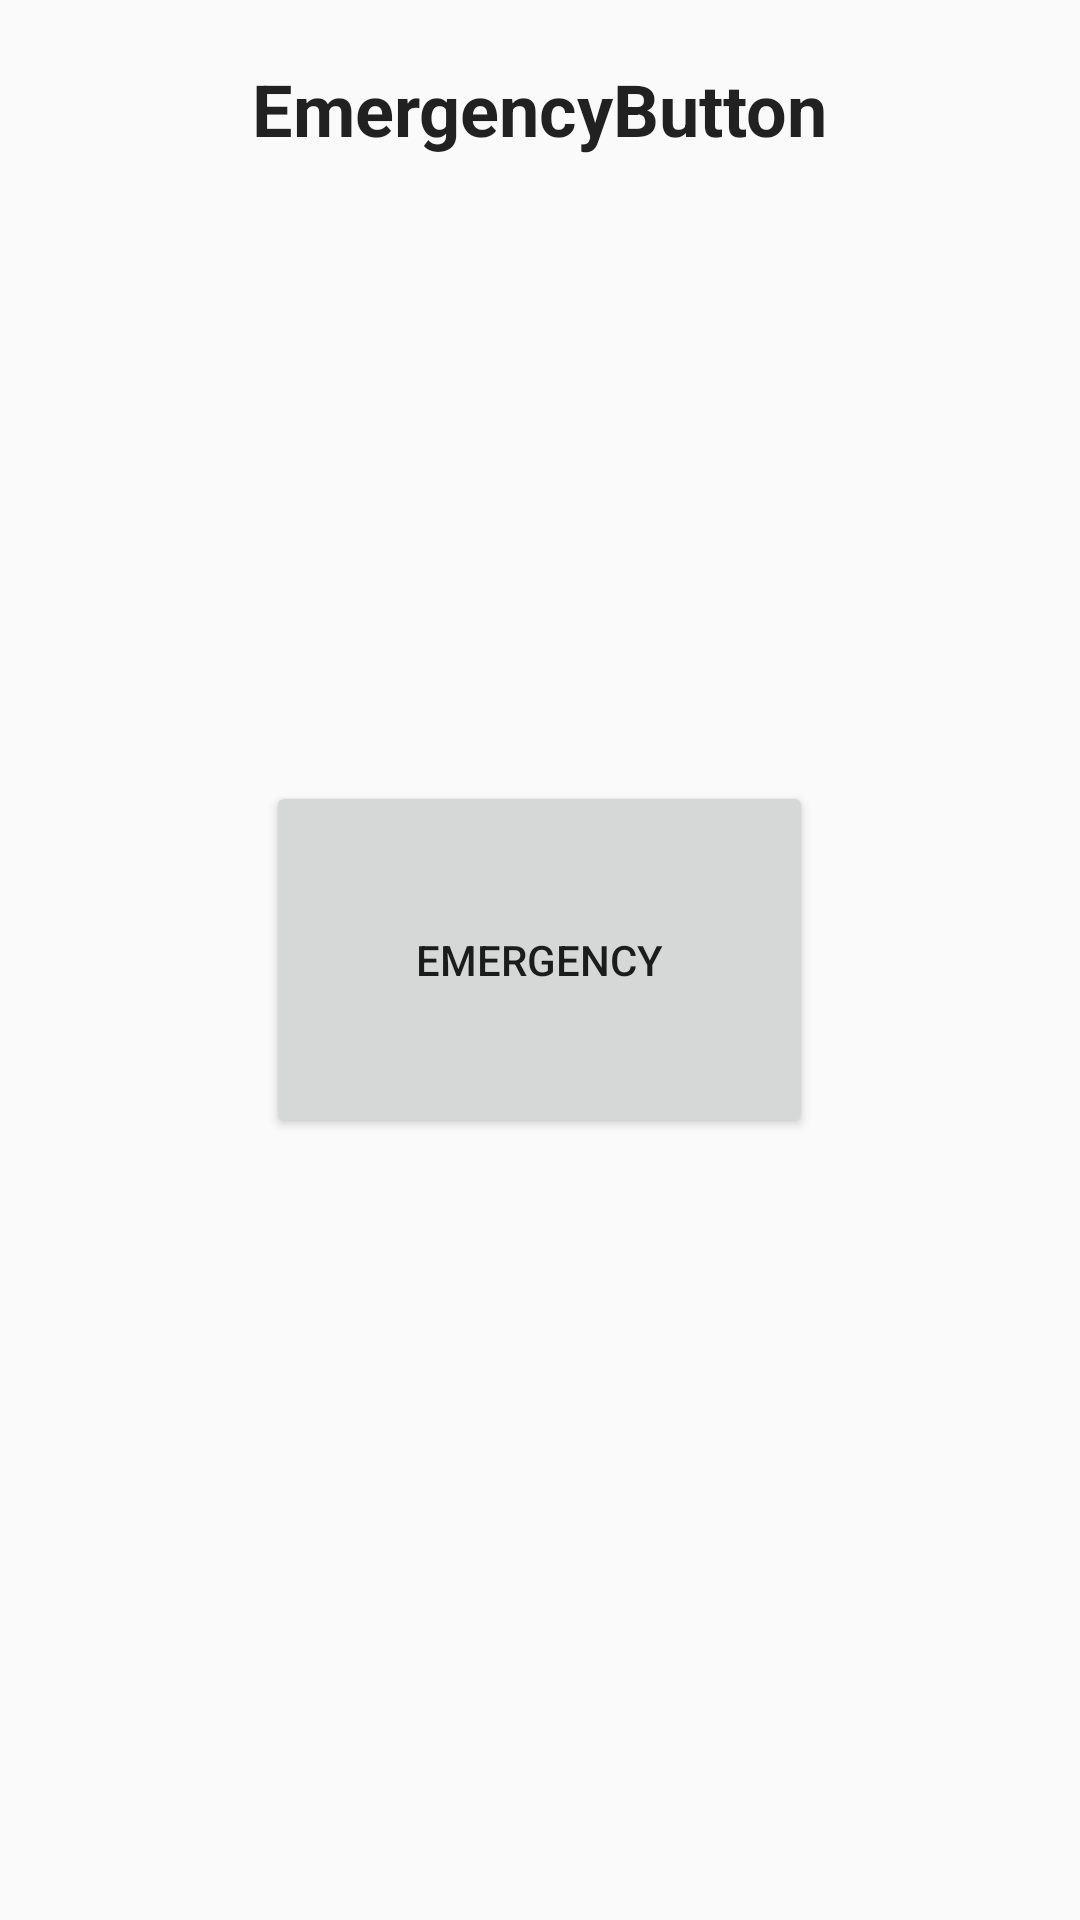

The Android layout XML behind this screen, and the referenced resources:
<!-- AndroidManifest.xml: application theme AppTheme -->
<!-- res/layout/activity_emergency_button.xml -->
<RelativeLayout
    xmlns:android="http://schemas.android.com/apk/res/android"
    xmlns:tools="http://schemas.android.com/tools"
    android:layout_width="match_parent"
    android:layout_height="match_parent"
    android:paddingLeft="@dimen/activity_horizontal_margin"
    android:paddingRight="@dimen/activity_horizontal_margin"
    android:paddingTop="@dimen/activity_vertical_margin"
    android:paddingBottom="@dimen/activity_vertical_margin"
    tools:context="fi.oulu.acp.communityreminder.EmergencyButton">

    <TextView
        android:text="@string/title_activity_emergency_button"
        android:layout_width="wrap_content"
        android:layout_height="wrap_content"
        android:textStyle="bold"
        android:layout_centerHorizontal="true"
        style="@style/Base.TextAppearance.AppCompat.Headline"
        android:id="@+id/txt_emg_title"
        android:layout_margin="20dp"/>
    <LinearLayout
        android:layout_width="fill_parent"
        android:layout_height="fill_parent"
        android:orientation="vertical"
        android:gravity="center"
        android:layout_centerInParent="true"
        >
    <Button
        android:layout_width="wrap_content"
        android:layout_height="wrap_content"
        android:padding="50dp"
        android:layout_margin="20dp"
        android:text="Emergency"
        android:id="@+id/btn_emg_but"/>
    </LinearLayout>

</RelativeLayout>
<!-- resources referenced by this layout -->
<resources>
  <string name="title_activity_emergency_button">EmergencyButton</string>
  <style name="AppTheme" parent="Theme.AppCompat.Light.DarkActionBar">
          
      </style>
</resources>
